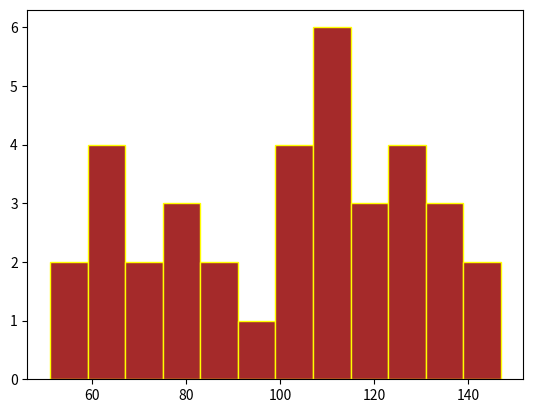

Recreate this plot in Python.
import matplotlib.pyplot as plt

data = [87, 53, 66, 61, 67, 68, 62, 110,
		104, 61, 111, 123, 117, 119, 116,
		104, 92, 111, 90, 103, 81, 80, 101,
		51, 79, 107, 110, 129, 145, 128,
		132, 135, 131, 126, 139, 110]

binwidth = 8
plt.hist(data, bins=range(min(data), max(data) + binwidth, binwidth),
		edgecolor="yellow", color="brown")

plt.show()
